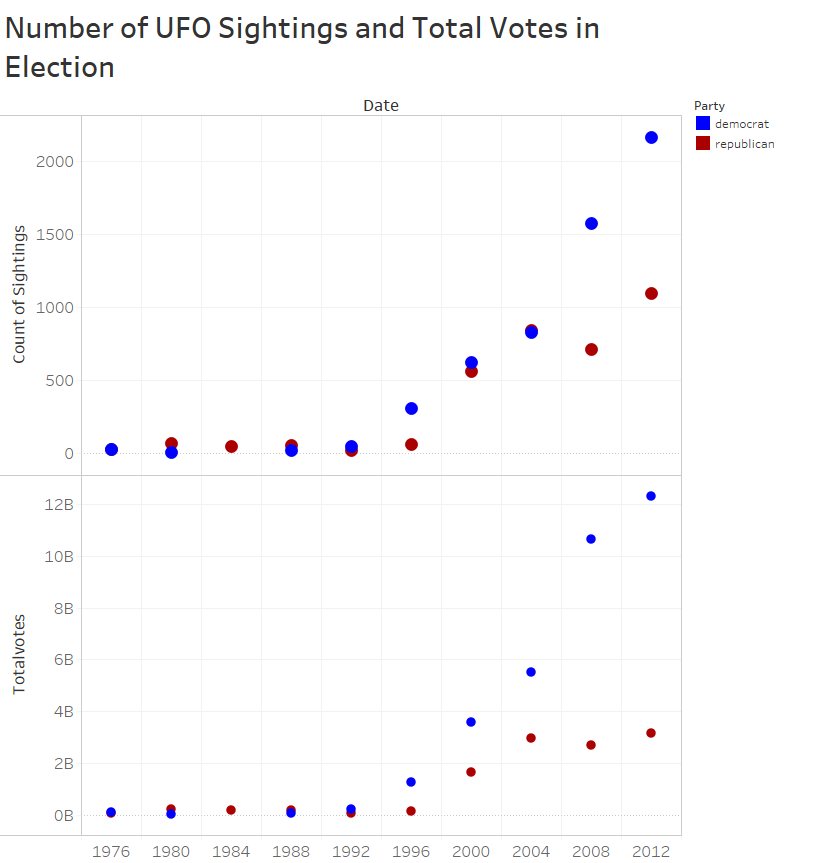

Data behind this chart, as committed beside it:
Year of Date, Party, Count of Duration (Seconds)
2012, republican, 1098
2008, republican, 713
2004, republican, 844
2000, republican, 560
1996, republican, 61
1992, republican, 18
1988, republican, 51
1984, republican, 49
1980, republican, 65
1976, republican, 24
2012, democrat, 2165
2008, democrat, 1571
2004, democrat, 826
2000, democrat, 624
1996, democrat, 310
1992, democrat, 49
1988, democrat, 20
1980, democrat, 4
1976, democrat, 28
